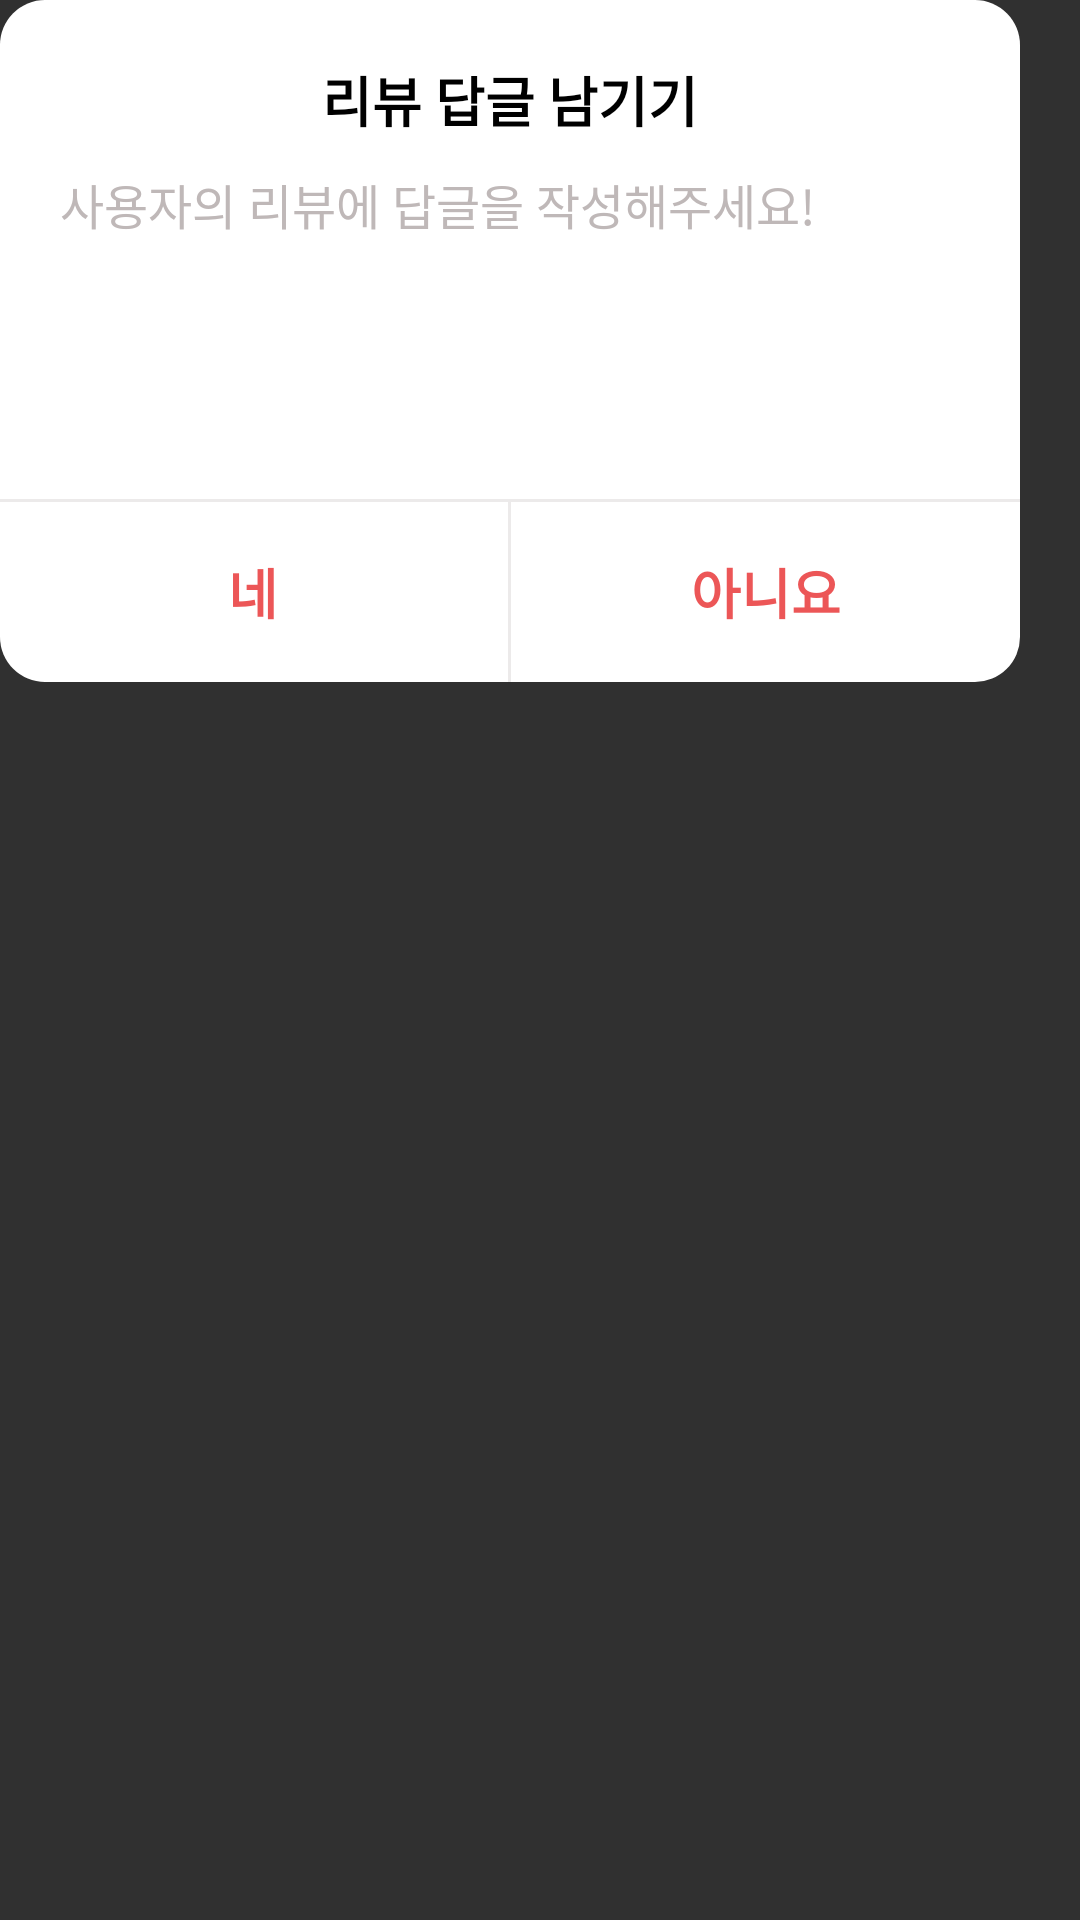

Reconstruct the res/layout file that produces this screen, plus the resources it refers to.
<!-- AndroidManifest.xml: application theme Theme.AppCompat.NoActionBar -->
<!-- res/layout/dialog_comment.xml -->
<?xml version="1.0" encoding="utf-8"?>
<RelativeLayout xmlns:android="http://schemas.android.com/apk/res/android"
    xmlns:app="http://schemas.android.com/apk/res-auto"
    xmlns:tools="http://schemas.android.com/tools"
    android:layout_width="wrap_content"
    android:layout_height="wrap_content"
    tools:context=".OneInterChoise">
    <RelativeLayout
        android:layout_width="340dp"
        android:layout_height="wrap_content"
        android:background="@drawable/inter_background">
        <TextView
            android:id="@+id/tv_dialog_comment"
            android:layout_width="wrap_content"
            android:layout_height="wrap_content"
            android:layout_centerHorizontal="true"
            android:layout_marginTop="20dp"
            android:text="리뷰 답글 남기기"
            android:textColor="@color/black"
            android:textSize="18dp"
            android:textStyle="bold"
            />
        <EditText
            android:id="@+id/et_dialog_comment"
            android:layout_width="match_parent"
            android:layout_height="100dp"
            android:layout_centerHorizontal="true"
            android:layout_below="@+id/tv_dialog_comment"
            android:layout_marginTop="10dp"
            android:layout_marginStart="20dp"
            android:layout_marginEnd="20dp"
            android:background="@null"
            android:gravity="top"
            android:hint="사용자의 리뷰에 답글을 작성해주세요!"
            android:textColorHint="@color/textHint"
            android:textColor="@color/black"
            android:textSize="16dp"
            />
        <View
            android:id="@+id/view1"
            android:layout_width="match_parent"
            android:layout_height="1dp"
            android:layout_below="@+id/et_dialog_comment"
            android:layout_marginTop="10dp"
            android:background="#ECEAEA"
            />
        <View
            android:id="@+id/view2"
            android:layout_width="1dp"
            android:layout_height="60dp"
            android:layout_below="@+id/view1"
            android:layout_centerHorizontal="true"
            android:background="#ECEAEA"
            />
        <TextView
            android:id="@+id/inter_tv1"
            android:layout_width="80dp"
            android:layout_height="40dp"
            android:layout_below="@+id/view1"
            android:layout_marginTop="10dp"
            android:layout_toStartOf="@+id/view2"
            android:layout_marginEnd="45dp"
            android:text="네"
            android:textSize="18dp"
            android:textStyle="bold"
            android:textColor="@color/maincolor"
            android:gravity="center"
            />
        <TextView
            android:id="@+id/inter_tv2"
            android:layout_width="80dp"
            android:layout_height="40dp"
            android:layout_alignTop="@+id/inter_tv1"
            android:layout_toEndOf="@id/view2"
            android:layout_marginStart="45dp"
            android:text="아니요"
            android:textSize="18dp"
            android:textStyle="bold"
            android:textColor="@color/maincolor"
            android:gravity="center"
            />
    </RelativeLayout>

</RelativeLayout>
<!-- resources referenced by this layout -->
<resources>
  <color name="black">#000000</color>
  <color name="maincolor">#EC5657</color>
  <color name="textHint">#BFB8B8</color>
  <!-- drawable inter_background (drawable) -->
  <?xml version="1.0" encoding="utf-8"?>
  <layer-list xmlns:android="http://schemas.android.com/apk/res/android">
      <item>
          <shape>
              <solid android:color="@color/white" />
              <corners android:radius="15dp" />
          </shape>
      </item>
  </layer-list>
  <color name="white">#FFFFFF</color>
</resources>
